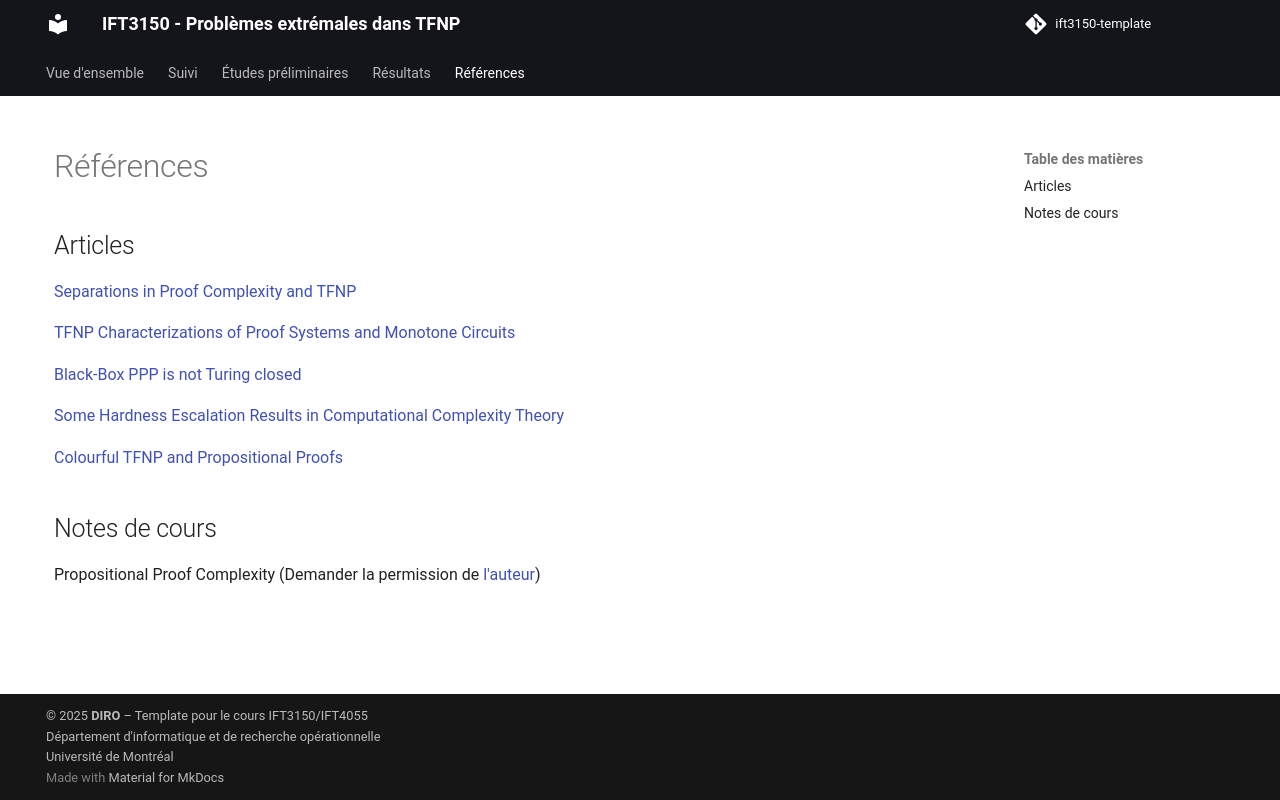

repository: achnathan/TFNP_IFT3150 · page: references/index.html · generator: mkdocs

# Références

- Lister les ouvrages, articles et ressources académiques consultés.

- Inclure des liens vers des sites web, outils ou technologies utilisés.
